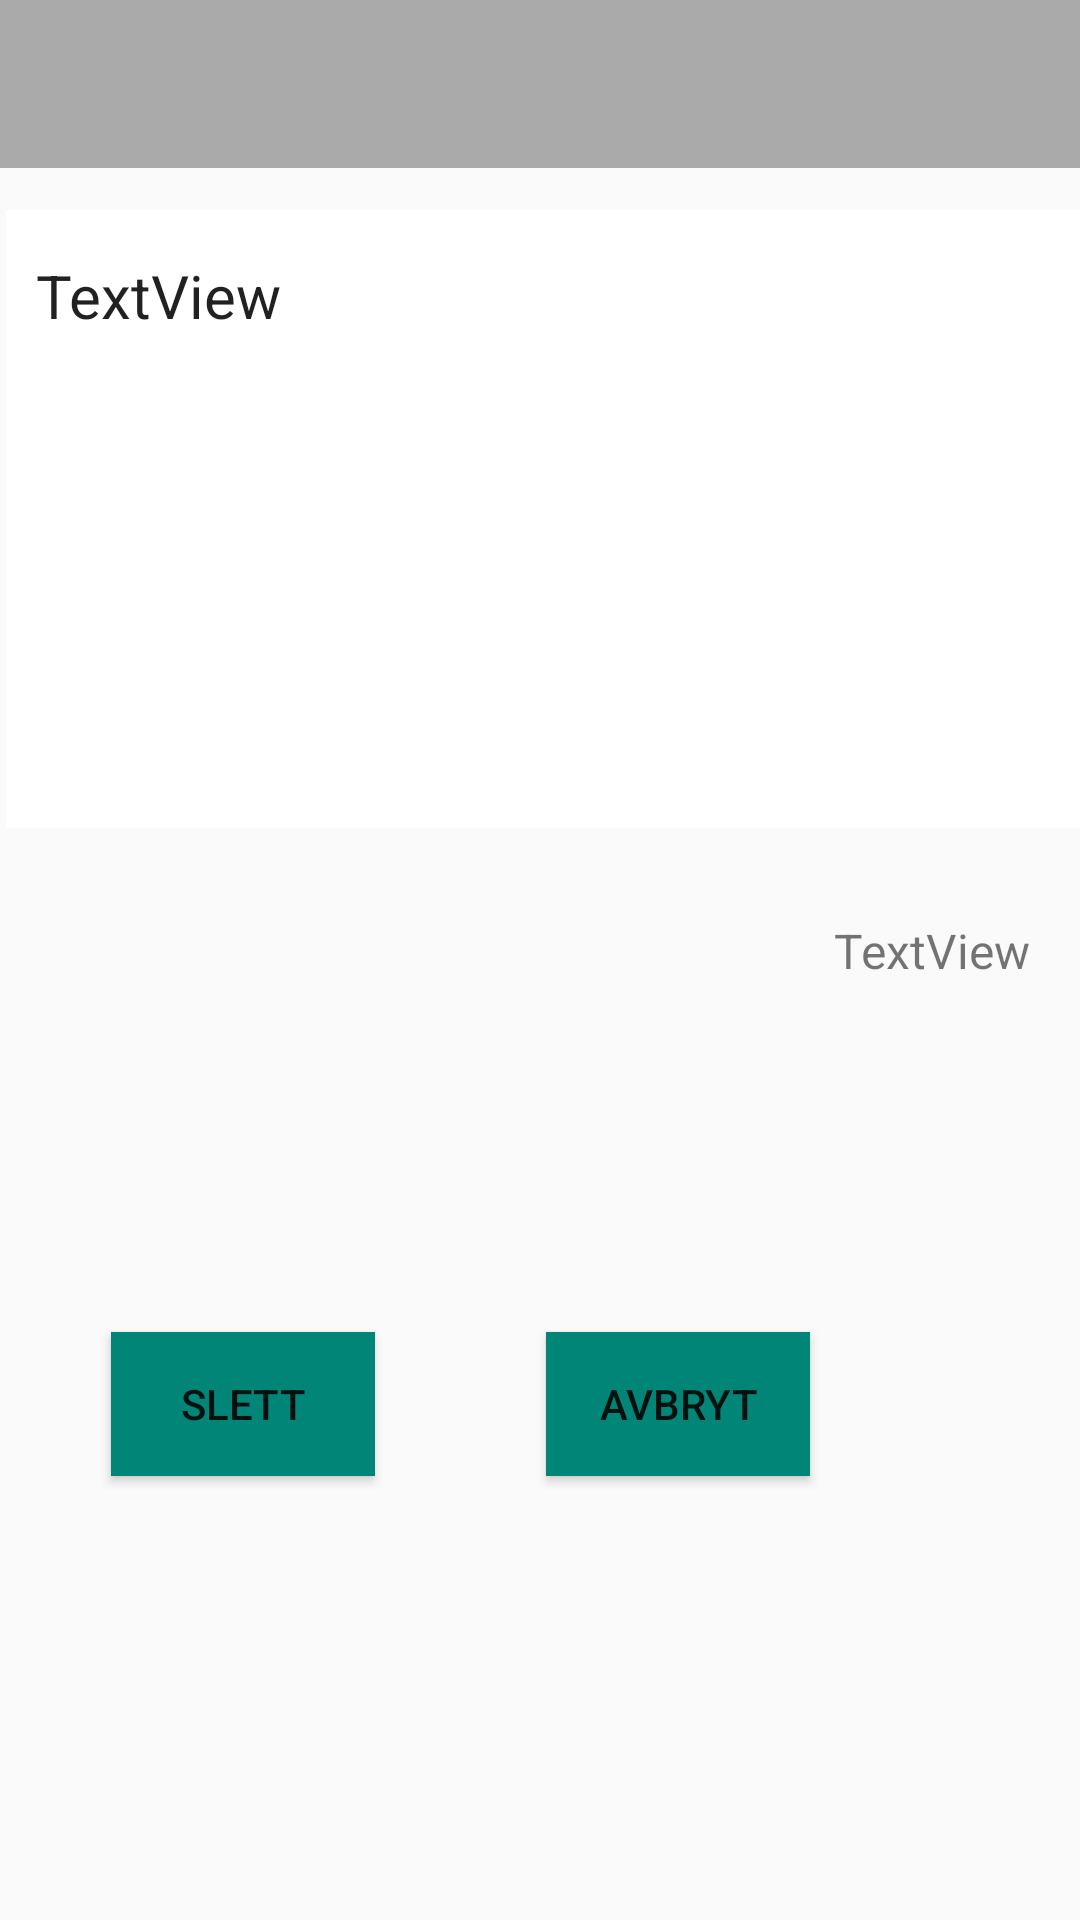

Here is an Android app screen rendered from its layout file. Give the layout XML and the strings, colors and styles it references.
<!-- AndroidManifest.xml: application theme Theme.AppCompat.Light.NoActionBar -->
<!-- res/layout/vis_melding.xml -->
<?xml version="1.0" encoding="utf-8"?>
<android.support.constraint.ConstraintLayout xmlns:android="http://schemas.android.com/apk/res/android"
    xmlns:app="http://schemas.android.com/apk/res-auto"
    xmlns:tools="http://schemas.android.com/tools"
    android:layout_width="match_parent"
    android:layout_height="match_parent"
    tools:context="com.example.bushu.studentkontakter.VisMelding"
    tools:layout_editor_absoluteY="25dp"
    tools:layout_editor_absoluteX="0dp">

    <android.support.design.widget.AppBarLayout
        android:layout_width="0dp"
        android:layout_height="56dp"
        android:theme="@style/AppTheme.AppBarOverlay"
        tools:layout_constraintTop_creator="1"
        tools:layout_constraintRight_creator="1"
        app:layout_constraintRight_toRightOf="parent"
        tools:layout_constraintLeft_creator="1"
        app:layout_constraintLeft_toLeftOf="parent"
        app:layout_constraintTop_toTopOf="parent">

        <include layout="@layout/apptoolbar" />
    </android.support.design.widget.AppBarLayout>

    <TextView
        android:id="@+id/vis_hele_melding"
        android:layout_width="407dp"
        android:layout_height="206dp"
        android:layout_marginLeft="2dp"
        android:layout_marginStart="2dp"
        android:layout_marginTop="70dp"
        android:background="@android:color/white"
        android:paddingLeft="10dp"
        android:paddingTop="15dp"
        android:text="TextView"
        android:textColor="?attr/actionMenuTextColor"
        android:textSize="20sp"
        app:layout_constraintLeft_toLeftOf="parent"
        app:layout_constraintTop_toTopOf="parent"
        tools:layout_constraintLeft_creator="1"
        tools:layout_constraintTop_creator="1" />

    <TextView
        android:id="@+id/tid_datosendt"
        android:layout_width="wrap_content"
        android:layout_height="52dp"
        android:layout_marginEnd="17dp"
        android:layout_marginRight="17dp"
        android:layout_marginTop="291dp"
        android:gravity="center_horizontal|center"
        android:text="TextView"
        android:textSize="16sp"
        app:layout_constraintRight_toRightOf="parent"
        app:layout_constraintTop_toTopOf="parent"
        tools:layout_constraintRight_creator="1"
        tools:layout_constraintTop_creator="1" />

    <Button
        android:id="@+id/avbryt_vismelding"
        android:layout_width="88dp"
        android:layout_height="48dp"
        android:layout_marginEnd="90dp"
        android:layout_marginRight="90dp"
        android:layout_weight="1"
        android:background="?attr/colorAccent"
        android:clickable="true"
        android:onClick="avbrytVisMelding"
        android:text="AVBRYT"
        app:layout_constraintBottom_toBottomOf="@+id/slett_meld_btn"
        app:layout_constraintRight_toRightOf="parent"
        tools:layout_constraintRight_creator="1" />

    <Button
        android:id="@+id/slett_meld_btn"
        android:layout_width="88dp"
        android:layout_height="48dp"
        android:layout_weight="1"
        android:background="?attr/colorAccent"
        android:clickable="true"
        android:onClick="slettMelding"
        android:text="Slett"
        tools:layout_constraintTop_creator="1"
        android:layout_marginEnd="57dp"
        app:layout_constraintRight_toLeftOf="@+id/avbryt_vismelding"
        tools:layout_constraintRight_creator="1"
        tools:layout_constraintBottom_creator="1"
        app:layout_constraintBottom_toBottomOf="parent"
        android:layout_marginTop="168dp"
        app:layout_constraintTop_toBottomOf="@+id/vis_hele_melding"
        android:layout_marginBottom="167dp"
        android:layout_marginRight="163dp"
        app:layout_constraintVertical_bias="0.0" />
</android.support.constraint.ConstraintLayout>
<!-- res/layout/apptoolbar.xml (included above) -->
<?xml version="1.0" encoding="utf-8"?>
<android.support.v7.widget.Toolbar android:id="@+id/studlist_toolbar"
    android:layout_width="match_parent"
    android:layout_height="wrap_content"
    android:background="@android:color/darker_gray"
    android:minHeight="?attr/actionBarSize"
    android:theme="?attr/actionBarTheme"
    xmlns:android="http://schemas.android.com/apk/res/android" />
<!-- resources referenced by this layout -->
<resources>
  <style name="AppTheme.AppBarOverlay" parent="ThemeOverlay.AppCompat.Dark.ActionBar" />
</resources>
